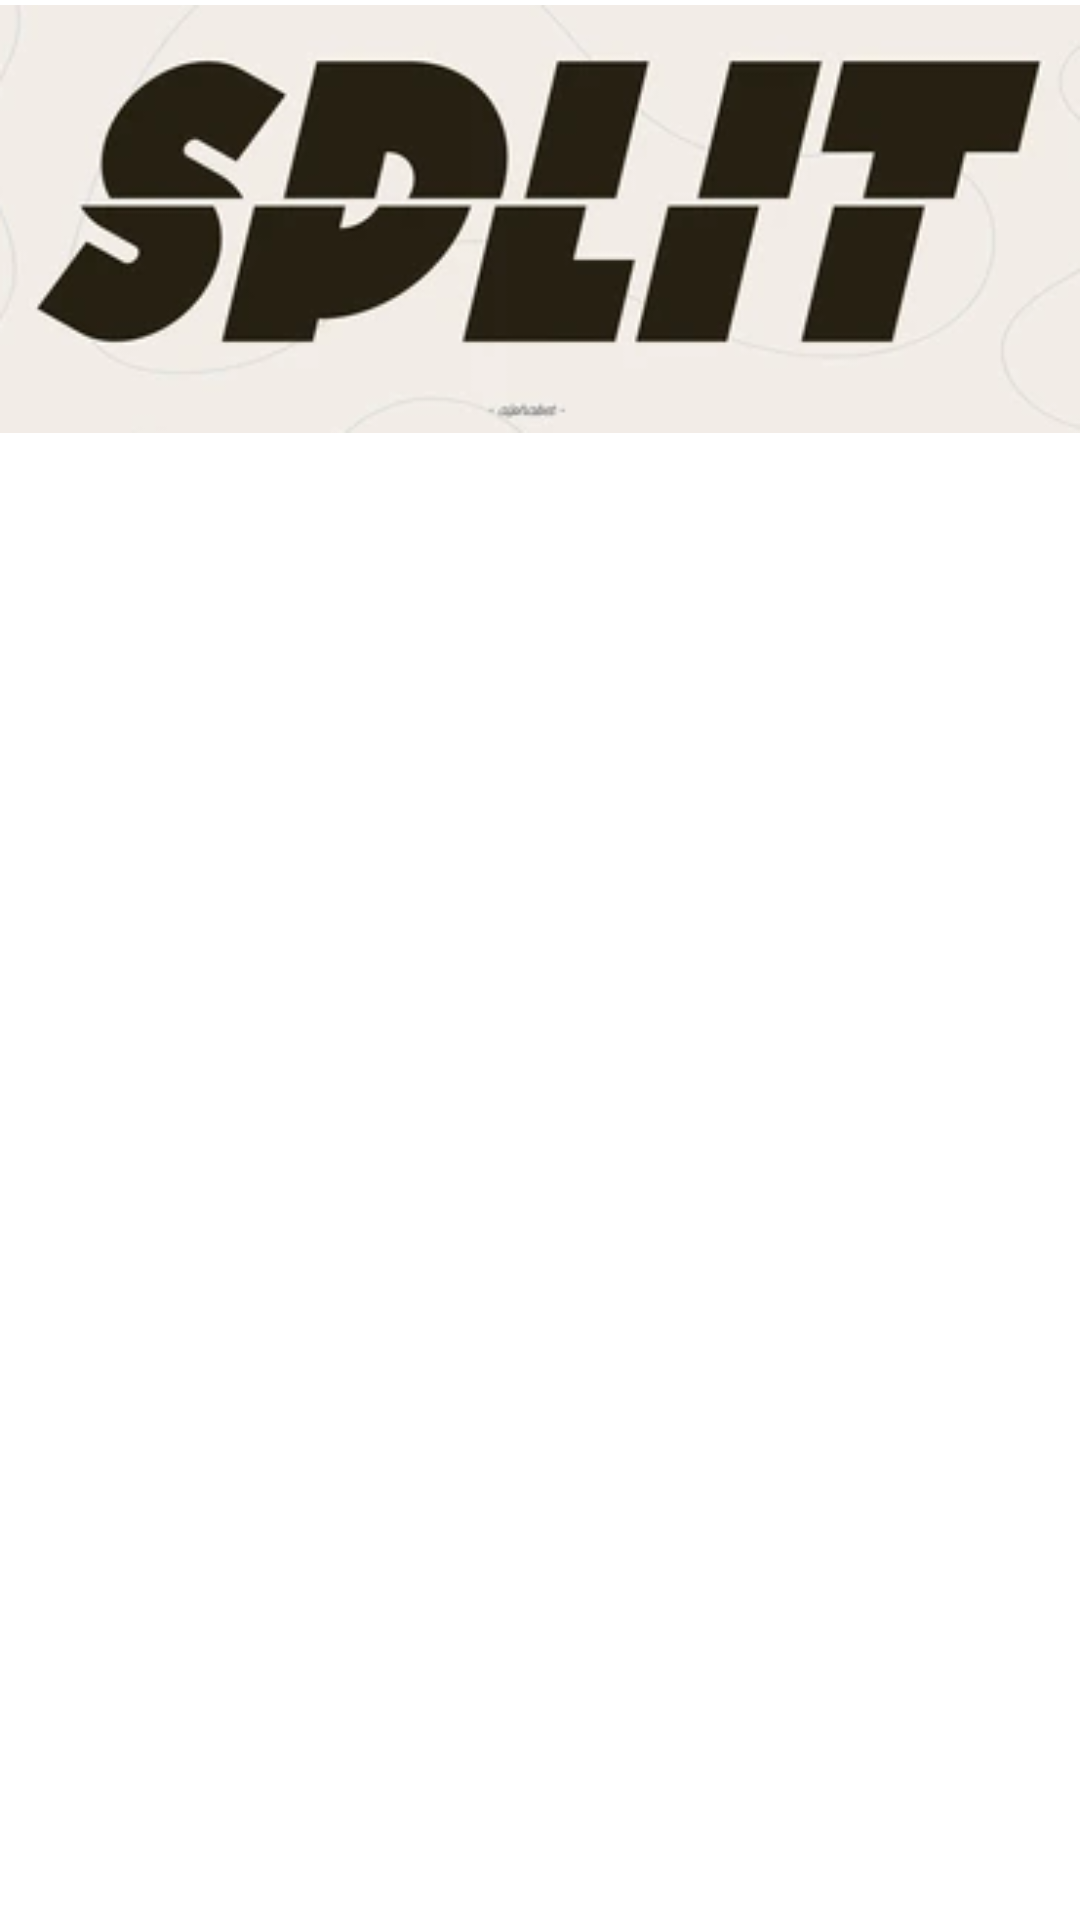

Reconstruct the res/layout file that produces this screen, plus the resources it refers to.
<!-- AndroidManifest.xml: application theme Theme.Xceed -->
<!-- res/layout/adapter_item.xml -->
<?xml version="1.0" encoding="utf-8"?>

<LinearLayout xmlns:android="http://schemas.android.com/apk/res/android"
    android:orientation="horizontal" android:layout_width="match_parent"
    android:layout_height="match_parent"
    android:layout_margin="10dp">
    <ImageView
        android:id="@+id/item_icon"
        android:layout_width="wrap_content"
        android:layout_height="wrap_content"
        android:src="@drawable/img_split"/>
    <RelativeLayout
        android:layout_width="wrap_content"
        android:layout_height="wrap_content"
        android:layout_margin="10dp">
        <TextView
            android:id="@+id/item_name"
            android:layout_width="wrap_content"
            android:layout_height="wrap_content"

            android:textSize="20dp"
            android:textColor="@color/colorPrimary"/>
        <TextView
            android:id="@+id/item_reps"
            android:layout_width="wrap_content"
            android:layout_height="wrap_content"

            android:layout_below="@+id/item_name"/>
        <TextView
            android:id="@+id/item_setsnumber"
            android:layout_width="wrap_content"
            android:layout_height="wrap_content"

            android:layout_below="@+id/item_reps"/>
    </RelativeLayout>
</LinearLayout>
<!-- resources referenced by this layout -->
<resources>
  <!-- drawable img_split: png bitmap (drawable, 31763 bytes) -->
  <style name="Theme.Xceed" parent="Theme.MaterialComponents.DayNight.DarkActionBar">
          
          <item name="colorPrimary">@color/orange</item>
          <item name="colorPrimaryVariant">@color/grey</item>
          <item name="colorOnPrimary">@color/white</item>
          
          <item name="colorSecondary">@color/teal_200</item>
          <item name="colorSecondaryVariant">@color/teal_700</item>
          <item name="colorOnSecondary">@color/black</item>
          
          <item name="android:statusBarColor" tools:targetApi="l">?attr/colorPrimaryVariant</item>
          
      </style>
  <color name="grey">#808080</color>
  <color name="white">#FFFFFFFF</color>
  <color name="teal_200">#FF03DAC5</color>
  <color name="teal_700">#FF018786</color>
  <color name="black">#FF000000</color>
  <!-- not gathered from this repository: default colours our renderer supplied (Android Studio template values) -->
  <color name="colorPrimary">#FF6200EE</color>
</resources>
